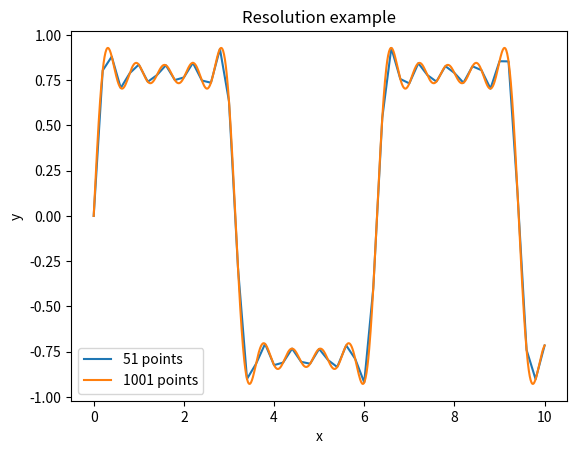

Recreate this plot in Python.
import matplotlib.pyplot as plt
from math import sin

def square_wave(x):
    return (
        sin(x)
        + 1 / 3 * sin(3 * x)
        + 1 / 5 * sin(5 * x)
        + 1 / 7 * sin(7 * x)
        + 1 / 9 * sin(9 * x)
    )


# Lower resolution
xs = [n / 5 for n in range(51)]
ys = [square_wave(x) for x in xs]
plt.plot(xs, ys, label="51 points")

# Higher resolution
xs = [n / 100 for n in range(1001)]
ys = [square_wave(x) for x in xs]
plt.plot(xs, ys, label="1001 points")

# plot labels
plt.title("Resolution example")
plt.xlabel("x")
plt.ylabel("y")
plt.legend()

plt.show()
